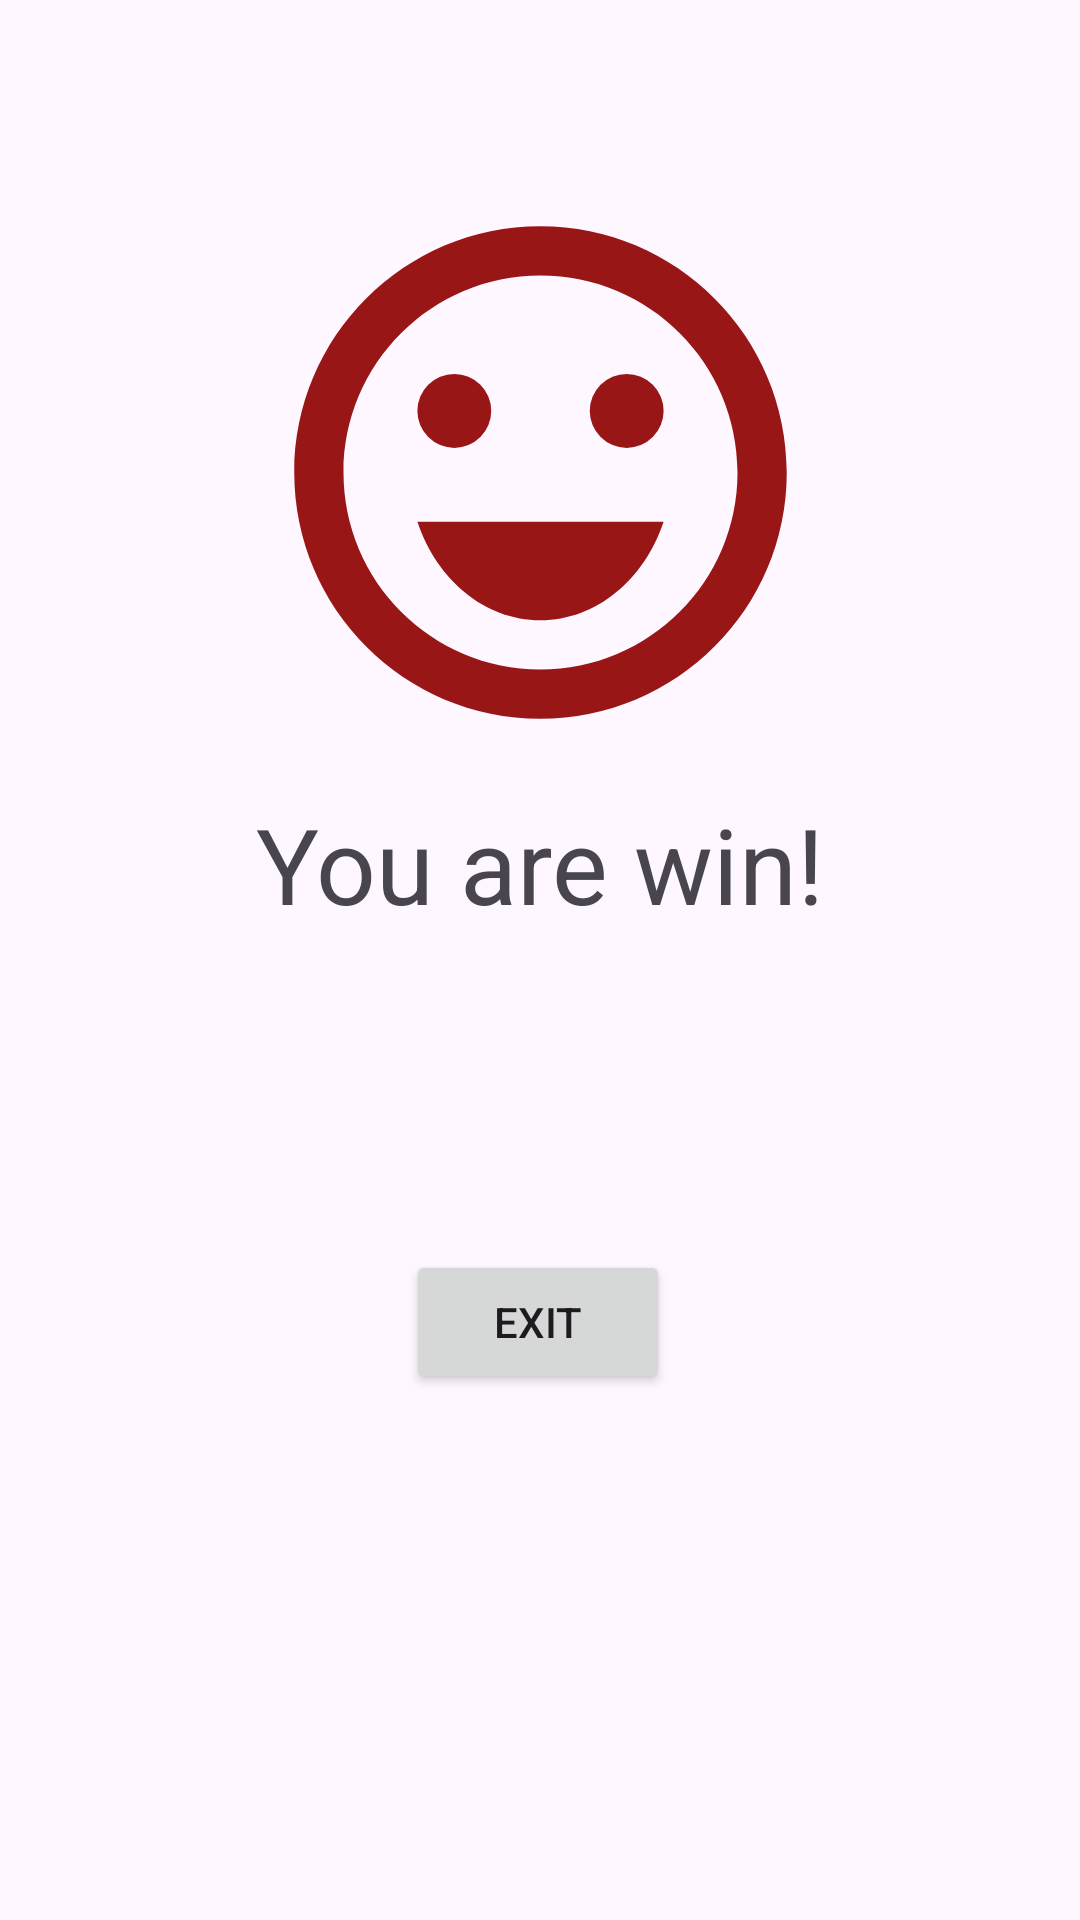

The Android layout XML behind this screen, and the referenced resources:
<!-- AndroidManifest.xml: application theme Theme.MentalMathTestA -->
<!-- res/layout/fragment_win.xml -->
<?xml version="1.0" encoding="utf-8"?>
<layout xmlns:android="http://schemas.android.com/apk/res/android"
    xmlns:app="http://schemas.android.com/apk/res-auto"
    xmlns:tools="http://schemas.android.com/tools">

    <data>
        <variable
            name="vm"
            type="com.example.mentalmathtesta.MyViewModel"/>
    </data>

    <androidx.constraintlayout.widget.ConstraintLayout
        android:layout_width="match_parent"
        android:layout_height="match_parent"
        tools:context=".WinFragment">

        <androidx.constraintlayout.widget.Guideline
            android:id="@+id/guideline13"
            android:layout_width="wrap_content"
            android:layout_height="wrap_content"
            android:orientation="horizontal"
            app:layout_constraintGuide_begin="59dp" />

        <androidx.constraintlayout.widget.Guideline
            android:id="@+id/guideline17"
            android:layout_width="wrap_content"
            android:layout_height="wrap_content"
            android:orientation="horizontal"
            app:layout_constraintGuide_percent="0.4" />

        <androidx.constraintlayout.widget.Guideline
            android:id="@+id/guideline18"
            android:layout_width="wrap_content"
            android:layout_height="wrap_content"
            android:orientation="horizontal"
            app:layout_constraintGuide_percent="0.5" />

        <androidx.constraintlayout.widget.Guideline
            android:id="@+id/guideline19"
            android:layout_width="wrap_content"
            android:layout_height="wrap_content"
            android:orientation="horizontal"
            app:layout_constraintGuide_percent="0.56" />

        <androidx.constraintlayout.widget.Guideline
            android:id="@+id/guideline20"
            android:layout_width="wrap_content"
            android:layout_height="wrap_content"
            android:orientation="vertical"
            app:layout_constraintGuide_begin="75dp" />

        <androidx.constraintlayout.widget.Guideline
            android:id="@+id/guideline21"
            android:layout_width="wrap_content"
            android:layout_height="wrap_content"
            android:orientation="vertical"
            app:layout_constraintGuide_end="75dp" />

        <ImageView
            android:id="@+id/imageView2"
            android:layout_width="0dp"
            android:layout_height="0dp"
            android:contentDescription="笑脸"
            android:src="@drawable/baseline_sentiment_very_satisfied_24"
            app:layout_constraintBottom_toTopOf="@+id/guideline17"
            app:layout_constraintEnd_toStartOf="@+id/guideline21"
            app:layout_constraintStart_toStartOf="@+id/guideline20"
            app:layout_constraintTop_toTopOf="@+id/guideline13"
            tools:ignore="HardcodedText" />

        <TextView
            android:id="@+id/textView4"
            android:layout_width="wrap_content"
            android:layout_height="wrap_content"
            android:text="@string/you_are_win"
            android:textSize="@dimen/big_size"
            app:layout_constraintBottom_toTopOf="@+id/guideline18"
            app:layout_constraintEnd_toStartOf="@+id/guideline21"
            app:layout_constraintStart_toStartOf="@+id/guideline20"
            app:layout_constraintTop_toTopOf="@+id/guideline17" />

        
        <TextView
            android:id="@+id/textView5"
            android:layout_width="wrap_content"
            android:layout_height="wrap_content"
            android:text="@{@string/your_score(vm.cur)}"
            android:textSize="@dimen/normal_size"
            app:layout_constraintBottom_toTopOf="@+id/guideline19"
            app:layout_constraintEnd_toStartOf="@+id/guideline21"
            app:layout_constraintStart_toStartOf="@+id/guideline20"
            app:layout_constraintTop_toTopOf="@+id/guideline18" />

        <Button
            android:id="@+id/button11"
            android:layout_width="wrap_content"
            android:layout_height="wrap_content"
            android:text="@string/btn_exit"
            app:layout_constraintBottom_toBottomOf="parent"
            app:layout_constraintEnd_toStartOf="@+id/guideline21"
            app:layout_constraintHorizontal_bias="0.494"
            app:layout_constraintStart_toStartOf="@+id/guideline20"
            app:layout_constraintTop_toTopOf="@+id/guideline19"
            app:layout_constraintVertical_bias="0.25" />

    </androidx.constraintlayout.widget.ConstraintLayout>
</layout>
<!-- resources referenced by this layout -->
<resources>
  <dimen name="big_size">35sp</dimen>
  <dimen name="normal_size">18sp</dimen>
  <!-- drawable baseline_sentiment_very_satisfied_24 (drawable) -->
  <vector xmlns:android="http://schemas.android.com/apk/res/android" android:height="50dp" android:tint="#991616" android:viewportHeight="24" android:viewportWidth="24" android:width="50dp">
        
      <path android:fillColor="@android:color/white" android:pathData="M15.5,9.5m-1.5,0a1.5,1.5 0,1 1,3 0a1.5,1.5 0,1 1,-3 0"/>
        
      <path android:fillColor="@android:color/white" android:pathData="M8.5,9.5m-1.5,0a1.5,1.5 0,1 1,3 0a1.5,1.5 0,1 1,-3 0"/>
        
      <path android:fillColor="@android:color/white" android:pathData="M11.99,2C6.47,2 2,6.48 2,12s4.47,10 9.99,10C17.52,22 22,17.52 22,12S17.52,2 11.99,2zM12,20c-4.42,0 -8,-3.58 -8,-8s3.58,-8 8,-8 8,3.58 8,8 -3.58,8 -8,8zM7,14c0.78,2.34 2.72,4 5,4s4.22,-1.66 5,-4L7,14z"/>
      
  </vector>
  <string name="btn_exit">Exit</string>&gt;
  <string name="you_are_win">You are win!</string>
  <string name="your_score">Your score : %d</string>
  <style name="Theme.MentalMathTestA" parent="Base.Theme.MentalMathTestA" />
  <style name="Base.Theme.MentalMathTestA" parent="Theme.Material3.DayNight.NoActionBar">
          
          
      </style>
</resources>
